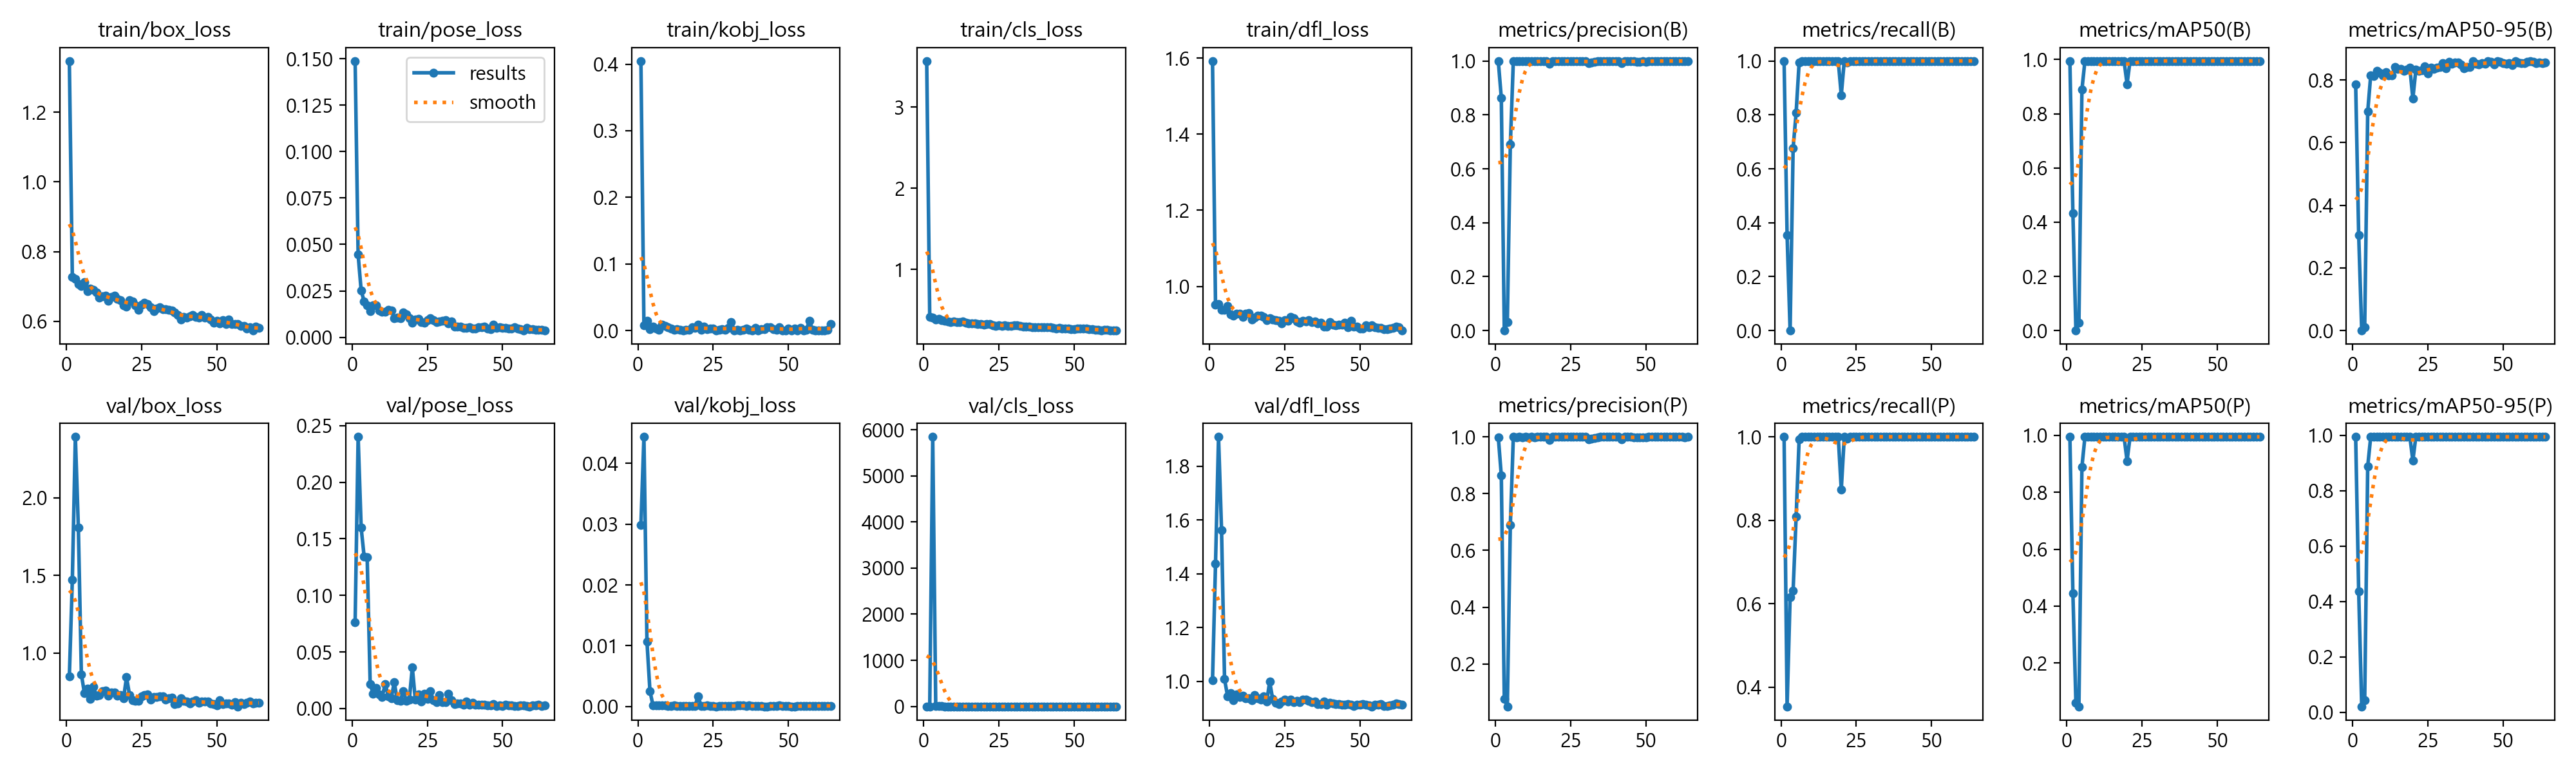

Values plotted in this chart, from the file beside it:
epoch, time, train/box_loss, train/pose_loss, train/kobj_loss, train/cls_loss, train/dfl_loss, metrics/precision(B), metrics/recall(B), metrics/mAP50(B), metrics/mAP50-95(B), metrics/precision(P), metrics/recall(P), metrics/mAP50(P), metrics/mAP50-95(P), val/box_loss, val/pose_loss, val/kobj_loss, val/cls_loss, val/dfl_loss, lr/pg0, lr/pg1, lr/pg2
1, 577.6, 1.347, 0.1488, 0.4048, 3.567, 1.592, 0.9984, 1, 0.995, 0.7862, 0.9984, 1, 0.995, 0.995, 0.8476, 0.07639, 0.0299, 0.8079, 1.003, 0.07624, 0.00024, 0.00024
2, 1024, 0.7279, 0.0445, 0.00762, 0.4169, 0.9525, 0.8635, 0.3535, 0.4332, 0.3051, 0.8635, 0.3535, 0.4444, 0.4356, 1.471, 0.2401, 0.04436, 1.796, 1.437, 0.05149, 0.0004899, 0.0004899
3, 1436, 0.7219, 0.02518, 0.0145, 0.4104, 0.9541, 0, 0, 0, 0, 0.07692, 0.6162, 0.05971, 0.02071, 2.393, 0.1598, 0.01074, 5847, 1.91, 0.02674, 0.0007393, 0.0007393
4, 1811, 0.7066, 0.01932, 0.00188, 0.3861, 0.9377, 0.03185, 0.6768, 0.0297, 0.01076, 0.05037, 0.6313, 0.04757, 0.04385, 1.807, 0.1341, 0.00255, 10.14, 1.564, 0.001988, 0.0009878, 0.0009878
5, 2207, 0.7023, 0.01734, 0.00615, 0.3957, 0.9383, 0.6896, 0.8081, 0.8894, 0.6992, 0.6896, 0.8081, 0.8894, 0.8885, 0.8627, 0.1339, 0.00023, 5.516, 1.008, 0.0009961, 0.0009961, 0.0009961
6, 2670, 0.7127, 0.01421, 0.00308, 0.3771, 0.9491, 1, 0.9944, 0.995, 0.8151, 1, 0.9944, 0.995, 0.995, 0.7421, 0.02171, 0.00015, 3.774, 0.945, 0.0009939, 0.0009939, 0.0009939
7, 3061, 0.6865, 0.01729, 0.00088, 0.3713, 0.927, 0.9981, 1, 0.995, 0.8129, 0.9981, 1, 0.995, 0.995, 0.7713, 0.01282, 0.00018, 0.8048, 0.9553, 0.0009912, 0.0009912, 0.0009912
8, 3574, 0.6946, 0.01728, 0.00863, 0.3623, 0.9234, 0.9996, 1, 0.995, 0.828, 0.9996, 1, 0.995, 0.995, 0.7016, 0.01792, 0.00017, 0.3407, 0.9299, 0.0009881, 0.0009881, 0.0009881
9, 4046, 0.6898, 0.01441, 0.00715, 0.354, 0.9278, 0.9983, 1, 0.995, 0.8221, 0.9983, 1, 0.995, 0.995, 0.7818, 0.01253, 0.00019, 0.4289, 0.9519, 0.0009844, 0.0009844, 0.0009844
10, 4511, 0.6838, 0.01381, 0.00514, 0.3603, 0.9289, 0.9992, 1, 0.995, 0.8143, 0.9992, 1, 0.995, 0.995, 0.7239, 0.01034, 0.00011, 0.4165, 0.9422, 0.0009803, 0.0009803, 0.0009803
11, 4911, 0.669, 0.01393, 0.00287, 0.352, 0.9191, 0.9981, 1, 0.995, 0.8249, 0.9981, 1, 0.995, 0.995, 0.7274, 0.02181, 0.00013, 0.4194, 0.9458, 0.0009758, 0.0009758, 0.0009758
12, 5439, 0.6711, 0.01477, 0.00138, 0.3527, 0.9282, 0.9996, 1, 0.995, 0.8148, 0.9996, 1, 0.995, 0.995, 0.7542, 0.01086, 0.00017, 0.3512, 0.9379, 0.0009707, 0.0009707, 0.0009707
13, 5944, 0.6731, 0.01459, 0.00212, 0.3564, 0.93, 0.998, 1, 0.995, 0.8152, 0.998, 1, 0.995, 0.995, 0.759, 0.00904, 7e-05, 0.7254, 0.9374, 0.0009652, 0.0009652, 0.0009652
14, 6503, 0.6585, 0.01039, 0.00108, 0.3419, 0.9136, 0.9997, 1, 0.995, 0.8415, 0.9997, 1, 0.995, 0.995, 0.7251, 0.0232, 0.00012, 0.3235, 0.9305, 0.0009593, 0.0009593, 0.0009593
15, 6904, 0.6696, 0.01049, 0.00061, 0.3381, 0.9182, 0.9997, 1, 0.995, 0.8351, 0.9997, 1, 0.995, 0.995, 0.7458, 0.00754, 0.00011, 0.3443, 0.95, 0.0009529, 0.0009529, 0.0009529
16, 7354, 0.6741, 0.01014, 0.00128, 0.3392, 0.9233, 0.9996, 1, 0.995, 0.8349, 0.9996, 1, 0.995, 0.995, 0.7433, 0.00689, 0.00012, 0.3207, 0.9374, 0.000946, 0.000946, 0.000946
17, 7725, 0.6654, 0.01324, 0.00125, 0.3337, 0.9227, 0.9996, 1, 0.995, 0.829, 0.9996, 1, 0.995, 0.995, 0.7257, 0.01505, 5e-05, 0.3163, 0.9311, 0.0009388, 0.0009388, 0.0009388
18, 8192, 0.6604, 0.01229, 0.00524, 0.3271, 0.9195, 0.9899, 1, 0.995, 0.8322, 0.9899, 1, 0.995, 0.995, 0.7279, 0.007, 8e-05, 0.3227, 0.9439, 0.0009311, 0.0009311, 0.0009311
19, 8535, 0.647, 0.01029, 0.00442, 0.3306, 0.9105, 0.9997, 1, 0.995, 0.8387, 0.9997, 1, 0.995, 0.995, 0.7065, 0.00778, 0.00013, 0.3237, 0.9246, 0.0009229, 0.0009229, 0.0009229
20, 9008, 0.6424, 0.0079, 0.00937, 0.322, 0.9162, 1, 0.873, 0.9095, 0.7406, 1, 0.873, 0.9102, 0.9097, 0.8432, 0.03641, 0.00172, 0.5673, 0.9981, 0.0009144, 0.0009144, 0.0009144
21, 9343, 0.6612, 0.00964, 0.00104, 0.3307, 0.9129, 0.9994, 1, 0.995, 0.8323, 0.9994, 1, 0.995, 0.995, 0.7303, 0.00782, 0.0001, 0.3099, 0.9333, 0.0009055, 0.0009055, 0.0009055
22, 9814, 0.6563, 0.00995, 0.00632, 0.327, 0.9112, 0.9993, 0.995, 0.995, 0.8287, 0.9993, 0.995, 0.995, 0.995, 0.6951, 0.01268, 0.00011, 0.3124, 0.9193, 0.0008961, 0.0008961, 0.0008961
23, 10236, 0.6468, 0.00827, 0.00244, 0.3155, 0.9095, 0.9997, 1, 0.995, 0.8312, 0.9997, 1, 0.995, 0.995, 0.6932, 0.00615, 0.00015, 0.2968, 0.9161, 0.0008864, 0.0008864, 0.0008864
24, 10769, 0.6334, 0.00787, 0.00278, 0.3087, 0.9022, 0.9996, 1, 0.995, 0.8434, 0.9996, 1, 0.995, 0.995, 0.6915, 0.0131, 5e-05, 0.2892, 0.925, 0.0008763, 0.0008763, 0.0008763
25, 11117, 0.6474, 0.00929, 0.00364, 0.3126, 0.9108, 0.9995, 1, 0.995, 0.8209, 0.9995, 1, 0.995, 0.995, 0.7222, 0.00821, 7e-05, 0.3467, 0.9318, 0.0008658, 0.0008658, 0.0008658
26, 11549, 0.6526, 0.01017, 0.00076, 0.3083, 0.9087, 0.9997, 1, 0.995, 0.8383, 0.9997, 1, 0.995, 0.995, 0.7268, 0.01552, 4e-05, 0.2942, 0.9254, 0.000855, 0.000855, 0.000855
27, 11974, 0.6499, 0.00928, 0.00087, 0.3123, 0.9192, 0.9997, 1, 0.995, 0.835, 0.9997, 1, 0.995, 0.995, 0.7336, 0.00725, 5e-05, 0.3043, 0.9329, 0.0008439, 0.0008439, 0.0008439
28, 12467, 0.6404, 0.00831, 0.00222, 0.3039, 0.916, 0.9997, 1, 0.995, 0.8397, 0.9997, 1, 0.995, 0.995, 0.7012, 0.00571, 7e-05, 0.3017, 0.9214, 0.0008323, 0.0008323, 0.0008323
29, 12829, 0.6293, 0.00848, 0.00083, 0.3052, 0.907, 0.9996, 1, 0.995, 0.8419, 0.9996, 1, 0.995, 0.995, 0.7177, 0.01203, 5e-05, 0.2898, 0.9284, 0.0008205, 0.0008205, 0.0008205
30, 13242, 0.6363, 0.00883, 0.00434, 0.3155, 0.9036, 0.9996, 1, 0.995, 0.8544, 0.9996, 1, 0.995, 0.995, 0.7161, 0.00543, 5e-05, 0.3208, 0.9222, 0.0008084, 0.0008084, 0.0008084
31, 13698, 0.6405, 0.00921, 0.01286, 0.3104, 0.9098, 0.9922, 1, 0.9948, 0.8366, 0.9922, 1, 0.9948, 0.9948, 0.7211, 0.00588, 5e-05, 0.3021, 0.931, 0.000796, 0.000796, 0.000796
32, 14157, 0.635, 0.00757, 0.00066, 0.3056, 0.908, 0.9936, 1, 0.995, 0.8573, 0.9936, 1, 0.995, 0.995, 0.7184, 0.01308, 0.00012, 0.2924, 0.9313, 0.0007832, 0.0007832, 0.0007832
33, 14542, 0.6347, 0.00852, 0.00114, 0.2983, 0.912, 0.9963, 1, 0.995, 0.8519, 0.9963, 1, 0.995, 0.995, 0.6977, 0.00719, 0.00018, 0.3069, 0.927, 0.0007702, 0.0007702, 0.0007702
34, 15001, 0.6328, 0.00575, 0.00067, 0.2978, 0.9055, 0.999, 1, 0.995, 0.8565, 0.999, 1, 0.995, 0.995, 0.7065, 0.00364, 0.00016, 0.2888, 0.9217, 0.000757, 0.000757, 0.000757
35, 15464, 0.6308, 0.00582, 0.00123, 0.2946, 0.9081, 0.9997, 1, 0.995, 0.8551, 0.9997, 1, 0.995, 0.995, 0.7116, 0.0045, 0.00015, 0.3019, 0.9238, 0.0007435, 0.0007435, 0.0007435
36, 15854, 0.6258, 0.00579, 0.00319, 0.2868, 0.9023, 0.9996, 1, 0.995, 0.8503, 0.9996, 1, 0.995, 0.995, 0.6716, 0.0044, 0.00011, 0.2704, 0.9155, 0.0007297, 0.0007297, 0.0007297
37, 16273, 0.619, 0.00513, 0.00086, 0.2856, 0.904, 0.9997, 1, 0.995, 0.838, 0.9997, 1, 0.995, 0.995, 0.6763, 0.00327, 0.00015, 0.2638, 0.9159, 0.0007158, 0.0007158, 0.0007158
38, 16782, 0.606, 0.00515, 0.00041, 0.2873, 0.8935, 0.9997, 1, 0.995, 0.8417, 0.9997, 1, 0.995, 0.995, 0.7064, 0.00624, 0.0001, 0.2723, 0.9239, 0.0007016, 0.0007016, 0.0007016
39, 17157, 0.6122, 0.0054, 0.0037, 0.2878, 0.8947, 0.9997, 1, 0.995, 0.8415, 0.9997, 1, 0.995, 0.995, 0.6917, 0.00341, 0.00011, 0.3017, 0.9139, 0.0006872, 0.0006872, 0.0006872
40, 17659, 0.611, 0.0047, 0.00019, 0.2851, 0.9065, 0.9995, 1, 0.995, 0.859, 0.9995, 1, 0.995, 0.995, 0.6861, 0.00516, 8e-05, 0.2715, 0.9198, 0.0006727, 0.0006727, 0.0006727
41, 18006, 0.6152, 0.00489, 0.00263, 0.2898, 0.8989, 0.9997, 1, 0.995, 0.8516, 0.9997, 1, 0.995, 0.995, 0.6753, 0.00318, 6e-05, 0.274, 0.9174, 0.000658, 0.000658, 0.000658
42, 18419, 0.619, 0.0054, 0.00235, 0.2892, 0.8973, 0.9907, 1, 0.995, 0.8499, 0.9907, 1, 0.995, 0.995, 0.6868, 0.00351, 4e-05, 0.2639, 0.9145, 0.0006431, 0.0006431, 0.0006431
43, 18797, 0.6133, 0.00539, 0.0051, 0.2808, 0.8999, 0.9995, 1, 0.995, 0.8543, 0.9995, 1, 0.995, 0.995, 0.6966, 0.00357, 4e-05, 0.2808, 0.9143, 0.0006281, 0.0006281, 0.0006281
44, 19194, 0.6118, 0.00582, 0.00547, 0.2764, 0.8999, 0.9995, 1, 0.995, 0.8511, 0.9995, 1, 0.995, 0.995, 0.6777, 0.00341, 7e-05, 0.2699, 0.9134, 0.000613, 0.000613, 0.000613
45, 19589, 0.6177, 0.0047, 0.00268, 0.2776, 0.9036, 0.9995, 1, 0.995, 0.859, 0.9995, 1, 0.995, 0.995, 0.6875, 0.00249, 8e-05, 0.2626, 0.9141, 0.0005978, 0.0005978, 0.0005978
46, 20022, 0.6113, 0.00446, 0.00159, 0.2701, 0.892, 0.9978, 1, 0.995, 0.8576, 0.9978, 1, 0.995, 0.995, 0.6871, 0.00287, 7e-05, 0.2667, 0.9155, 0.0005824, 0.0005824, 0.0005824
47, 20405, 0.6134, 0.00677, 0.00534, 0.2754, 0.9092, 0.9974, 1, 0.995, 0.8489, 0.9974, 1, 0.995, 0.995, 0.6887, 0.00382, 0.00016, 0.2728, 0.9134, 0.000567, 0.000567, 0.000567
48, 20919, 0.606, 0.00518, 0.00061, 0.2739, 0.8942, 0.9975, 1, 0.995, 0.8601, 0.9975, 1, 0.995, 0.995, 0.6731, 0.00247, 0.00011, 0.2609, 0.908, 0.0005516, 0.0005516, 0.0005516
49, 21279, 0.5971, 0.00532, 0.00063, 0.2673, 0.8935, 0.9981, 1, 0.995, 0.8571, 0.9981, 1, 0.995, 0.995, 0.6707, 0.00285, 8e-05, 0.2665, 0.912, 0.0005361, 0.0005361, 0.0005361
50, 21738, 0.602, 0.00504, 0.0031, 0.2681, 0.8892, 0.9974, 1, 0.995, 0.8532, 0.9974, 1, 0.995, 0.995, 0.6632, 0.00243, 5e-05, 0.2657, 0.9132, 0.0005205, 0.0005205, 0.0005205
51, 22176, 0.5947, 0.00516, 0.00038, 0.2693, 0.8899, 0.9997, 1, 0.995, 0.8518, 0.9997, 1, 0.995, 0.995, 0.695, 0.00335, 3e-05, 0.2829, 0.9161, 0.000505, 0.000505, 0.000505
52, 22594, 0.6039, 0.00487, 0.00287, 0.2727, 0.8979, 0.9997, 1, 0.995, 0.8535, 0.9997, 1, 0.995, 0.995, 0.6722, 0.00298, 4e-05, 0.2617, 0.912, 0.0004895, 0.0004895, 0.0004895
53, 23043, 0.5921, 0.00467, 0.00048, 0.2693, 0.8931, 0.9997, 1, 0.995, 0.8464, 0.9997, 1, 0.995, 0.995, 0.6745, 0.00266, 6e-05, 0.2665, 0.9099, 0.0004739, 0.0004739, 0.0004739
54, 23553, 0.6059, 0.00542, 0.00441, 0.2725, 0.8974, 0.9996, 1, 0.995, 0.8606, 0.9996, 1, 0.995, 0.995, 0.6732, 0.00235, 5e-05, 0.2611, 0.9066, 0.0004584, 0.0004584, 0.0004584
55, 23953, 0.5932, 0.00489, 0.00072, 0.2685, 0.8921, 0.9997, 1, 0.995, 0.855, 0.9997, 1, 0.995, 0.995, 0.6663, 0.00227, 9e-05, 0.2562, 0.9123, 0.000443, 0.000443, 0.000443
56, 24423, 0.5918, 0.0045, 0.00157, 0.2632, 0.8915, 0.9997, 1, 0.995, 0.854, 0.9997, 1, 0.995, 0.995, 0.6812, 0.00265, 0.0001, 0.2643, 0.9139, 0.0004276, 0.0004276, 0.0004276
57, 24756, 0.5926, 0.00366, 0.01524, 0.2587, 0.8917, 0.9997, 1, 0.995, 0.8546, 0.9997, 1, 0.995, 0.995, 0.6553, 0.00297, 6e-05, 0.2538, 0.9159, 0.0004122, 0.0004122, 0.0004122
58, 25234, 0.5873, 0.00513, 0.00094, 0.2567, 0.8879, 0.9997, 1, 0.995, 0.8584, 0.9997, 1, 0.995, 0.995, 0.6766, 0.00246, 0.00011, 0.2569, 0.9093, 0.000397, 0.000397, 0.000397
59, 25609, 0.5864, 0.00429, 0.00027, 0.252, 0.8866, 0.9997, 1, 0.995, 0.8588, 0.9997, 1, 0.995, 0.995, 0.6716, 0.00183, 0.00014, 0.2507, 0.9086, 0.0003819, 0.0003819, 0.0003819
60, 26074, 0.5792, 0.00439, 0.00029, 0.2552, 0.8886, 0.9997, 1, 0.995, 0.8587, 0.9997, 1, 0.995, 0.995, 0.6783, 0.00248, 0.00013, 0.2588, 0.9102, 0.0003669, 0.0003669, 0.0003669
... 4 more rows
